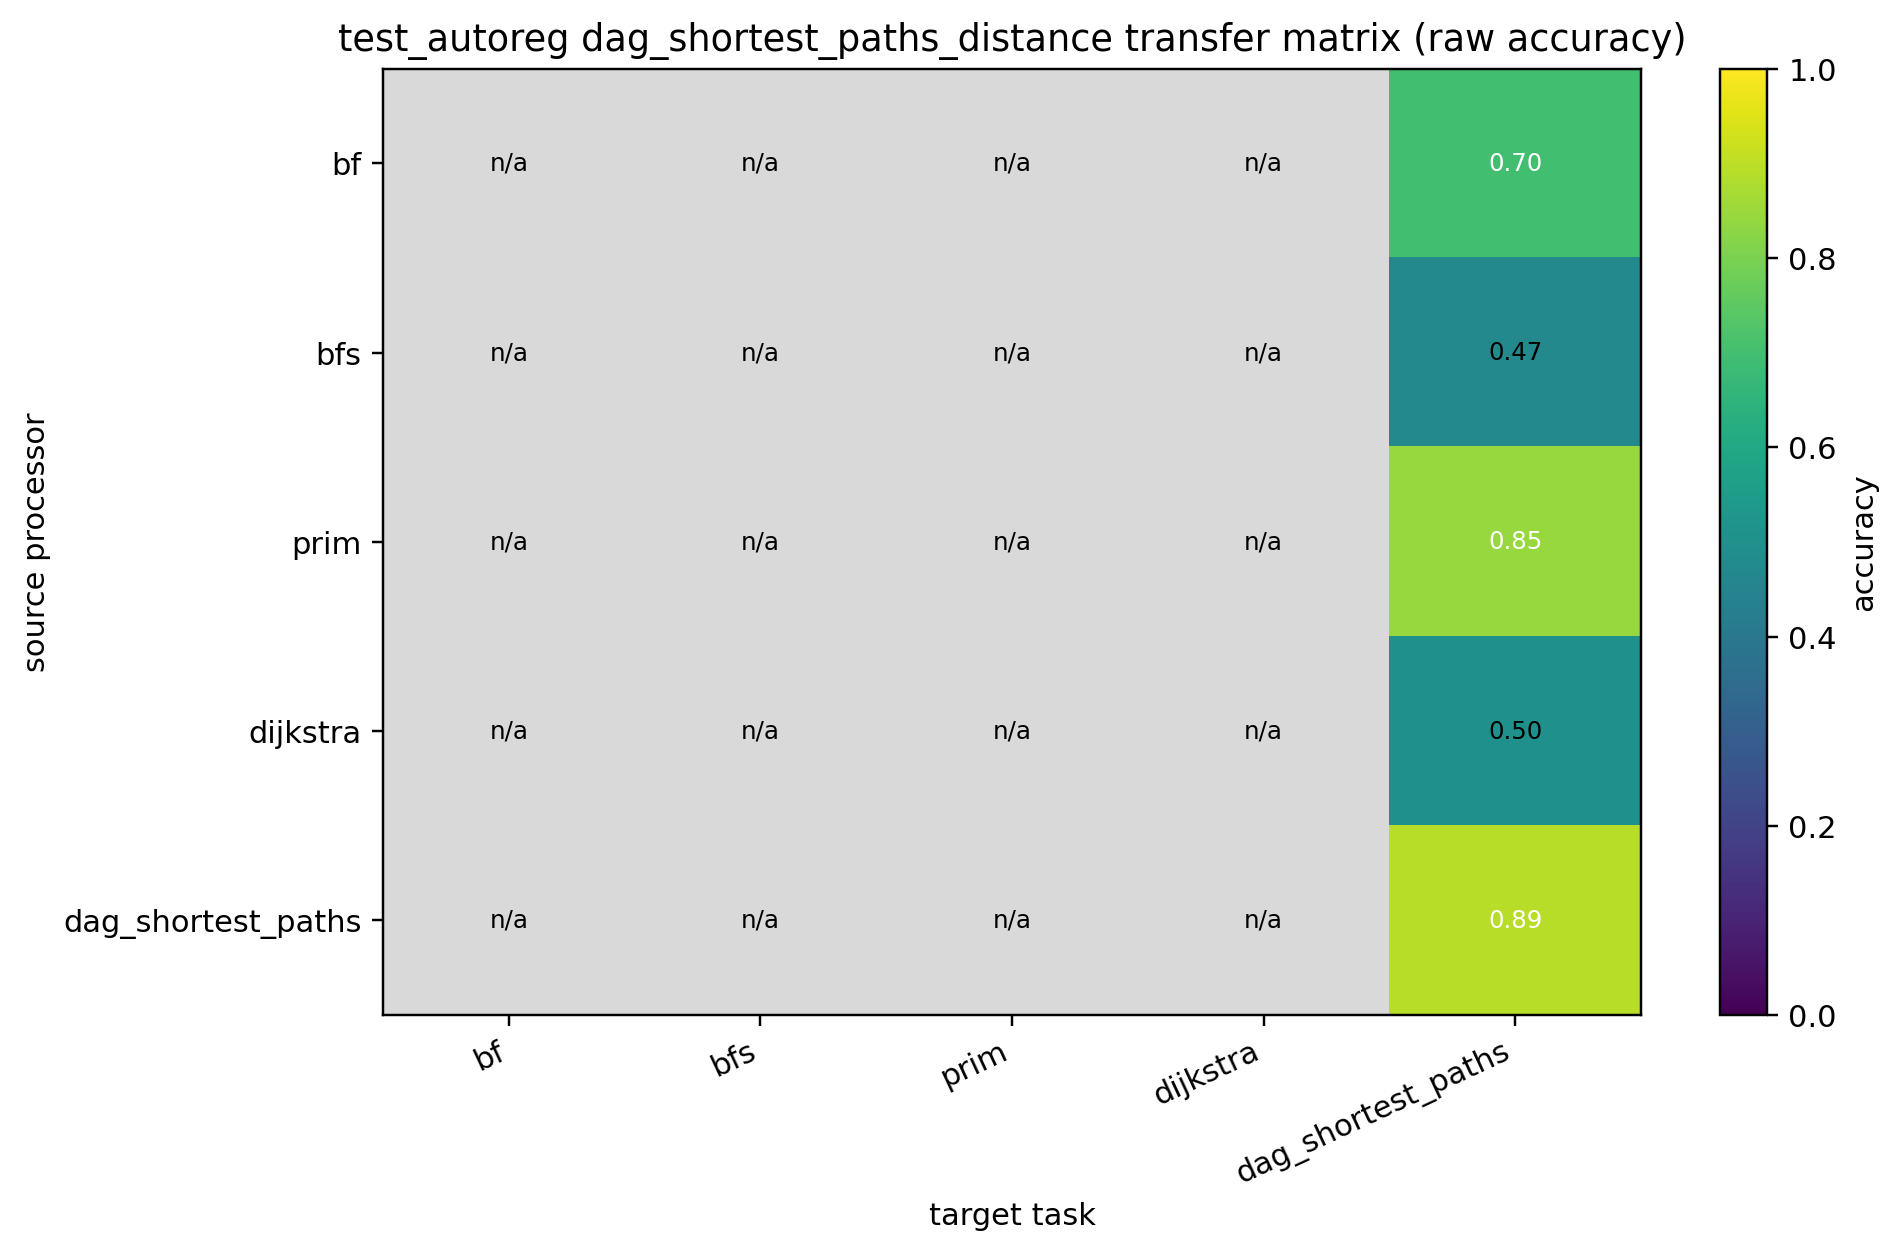

The table this chart was drawn from, first rows:
source, bf, bfs, prim, dijkstra, dag_shortest_paths
bf, , , , , 0.6963
bfs, , , , , 0.4692
prim, , , , , 0.846
dijkstra, , , , , 0.5035
dag_shortest_paths, , , , , 0.8929
